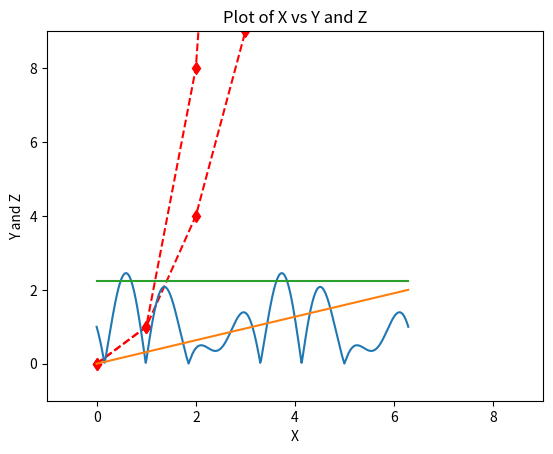

Here is the Python script that generated this plot: (Note: this script raises an exception after producing the figure.)
import numpy as np
import math as m
import matplotlib.pyplot as plt
import pylab as pl

#cartesian plot

x = np.arange(5)
y = x**3
z = x**2

plt.ion()
plt.plot(x,y,"r--d")
plt.plot(x,z,"r--d")
pl.axis([-1,9,-1,9])
pl.xlabel("X")
pl.ylabel("Y and Z")
pl.title("Plot of X vs Y and Z")


#polar plot

theta = np.linspace(0.0,2.0*m.pi,401)
r1 = np.abs(np.cos(5.0*theta) - 1.5*np.sin(3.0*theta))
r2 = theta / np.pi
r3 = 2.25 * np.ones_like(theta)
#plt.ion()
plt.polar(theta,r1,label = "trig")
plt.polar(theta,r2,label = "spiral")
plt.polar(theta,r3,label = "circle")
plt.thetagrids(np.arange(45,360,90),('NE','NW','SW','SE'))
plt.rgrids((0.5,1.0,1.5,2.0,2.5),angle = 290)
plt.legend(loc = 'best')
plt.show()
plt.savefig("polar.png")
